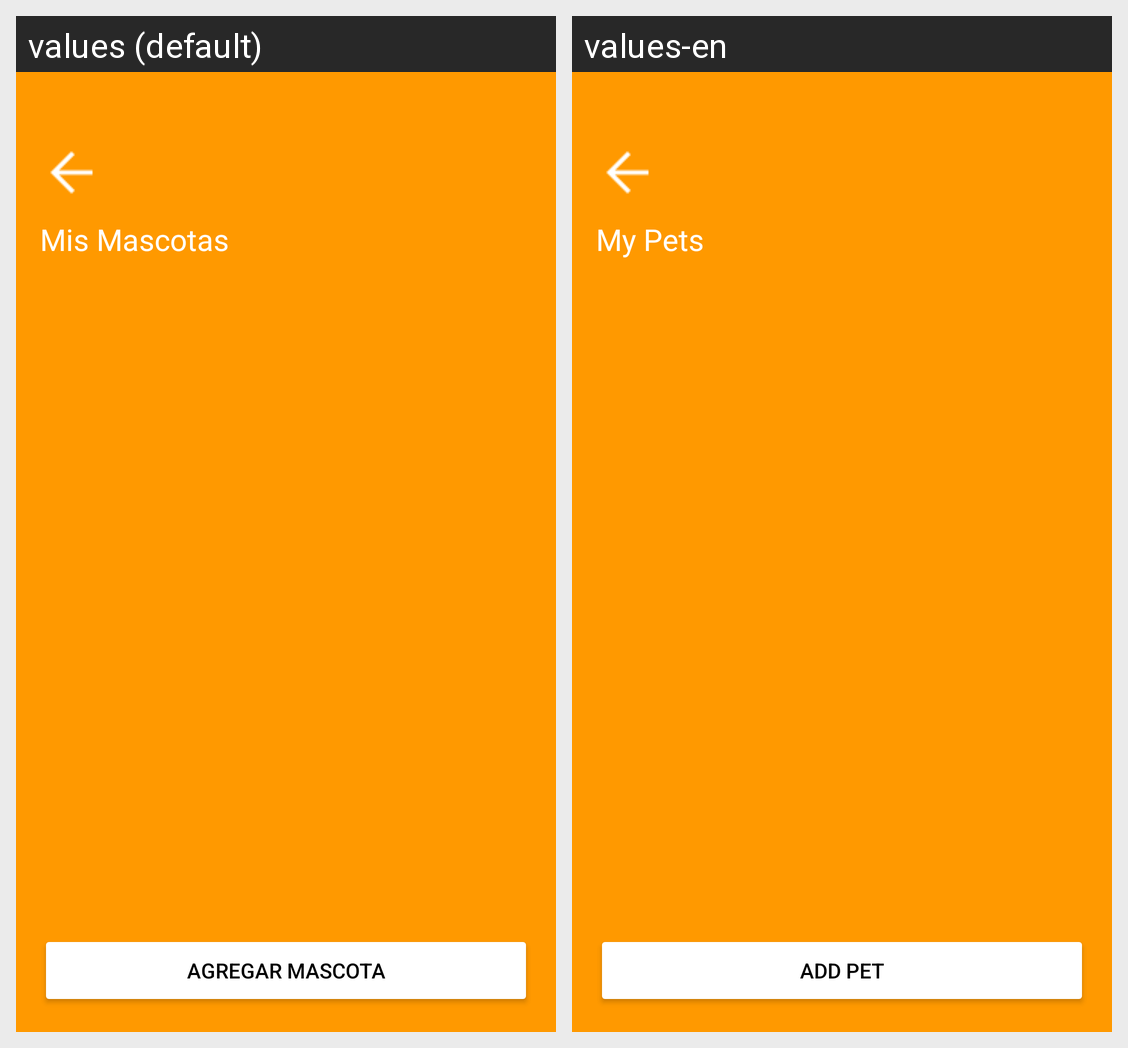

Translations of the strings shown on this Android screen, per locale in the grid:
Android screen res/layout/menu_mascotas.xml rendered under 2 locales, left to right: values (default), values-en. Device: Nexus 5 (rendered at 1080×1920; each locale shown at half size, 540×960, under a caption strip naming it); theme Theme.Proyecto2_APP.
Strings drawn on this screen, with the default value and each locale's value (text and hints the layout hard-codes, and strings that could not be matched under every locale, appear in the picture but are not listed):

mis_miscotas
  values: Mis Mascotas
  values-en: My Pets

agregar_mascota
  values: Agregar Mascota
  values-en: Add Pet
